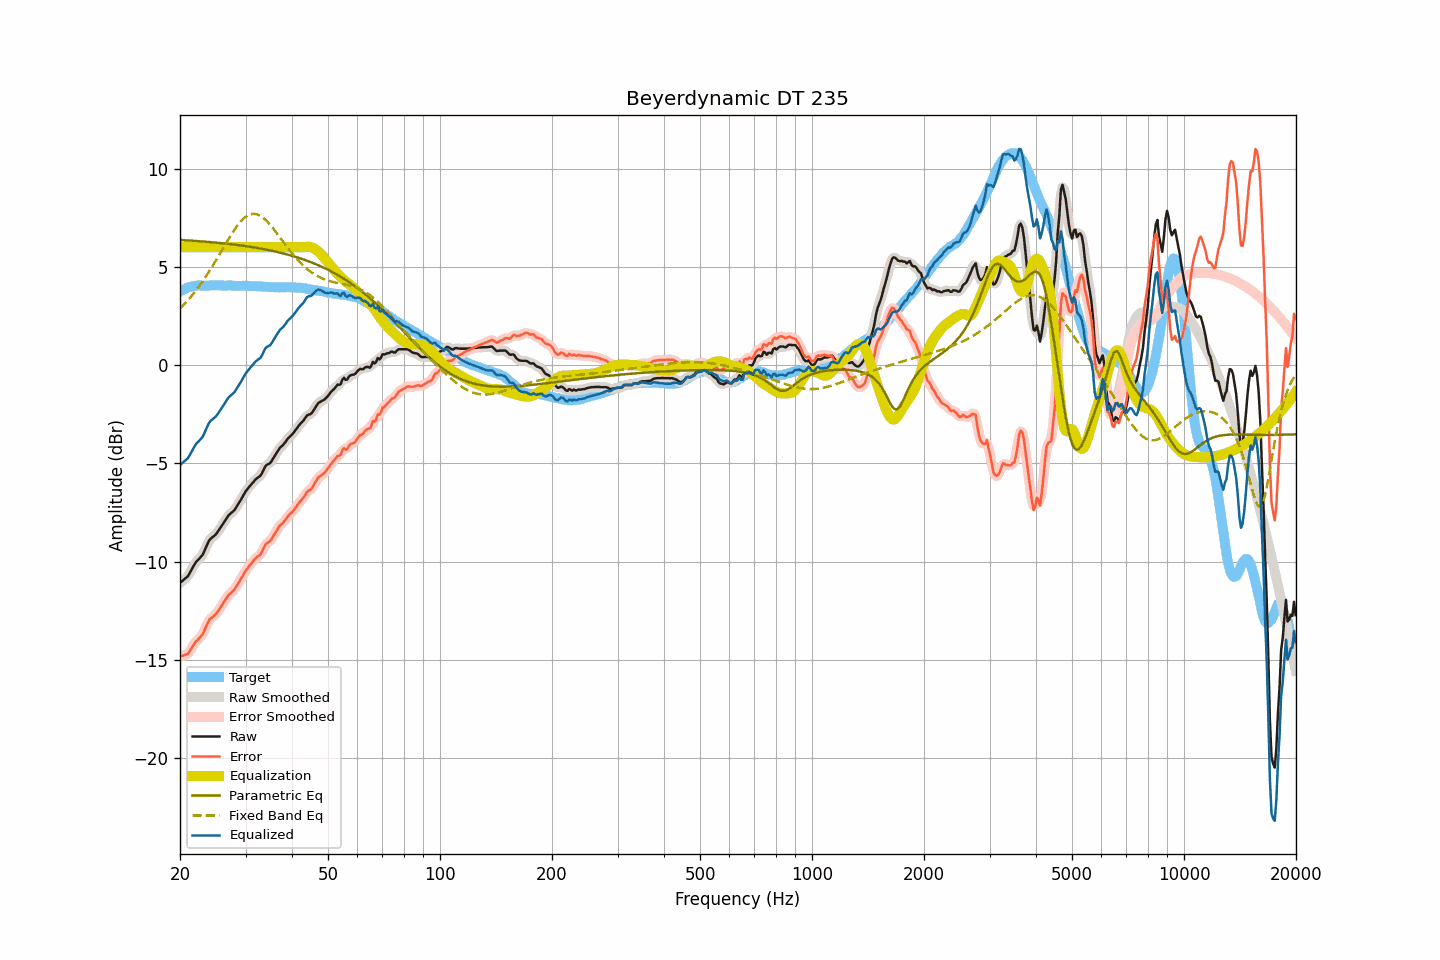

Values plotted in this chart, from the file beside it:
frequency, raw, smoothed, error, error_smoothed, equalization, parametric_eq, fixed_band_eq, equalized_raw, equalized_smoothed, target
20.00, -11.08, -11.07, -14.82, -14.81, 6.00, 6.37, 2.88, -5.08, -5.07, 3.74
20.20, -11.01, -11.02, -14.80, -14.81, 6.00, 6.36, 2.96, -5.01, -5.02, 3.79
20.40, -10.94, -10.95, -14.78, -14.79, 6.00, 6.36, 3.04, -4.94, -4.95, 3.84
20.61, -10.87, -10.88, -14.74, -14.76, 6.00, 6.35, 3.13, -4.87, -4.88, 3.87
20.81, -10.80, -10.81, -14.72, -14.72, 6.00, 6.35, 3.22, -4.80, -4.81, 3.92
21.02, -10.73, -10.71, -14.69, -14.66, 6.00, 6.34, 3.31, -4.73, -4.71, 3.96
21.23, -10.58, -10.59, -14.56, -14.57, 6.00, 6.34, 3.40, -4.58, -4.59, 3.98
21.44, -10.43, -10.44, -14.43, -14.44, 6.00, 6.33, 3.50, -4.43, -4.44, 4.00
21.66, -10.29, -10.28, -14.30, -14.29, 6.00, 6.33, 3.60, -4.29, -4.28, 4.02
21.87, -10.14, -10.14, -14.17, -14.17, 6.00, 6.32, 3.70, -4.14, -4.14, 4.03
22.09, -10.01, -10.03, -14.06, -14.07, 6.00, 6.32, 3.81, -4.01, -4.03, 4.04
22.31, -9.93, -9.93, -13.99, -13.98, 6.00, 6.31, 3.92, -3.93, -3.93, 4.05
22.54, -9.84, -9.85, -13.90, -13.90, 6.00, 6.30, 4.03, -3.84, -3.85, 4.05
22.76, -9.75, -9.76, -13.80, -13.81, 6.00, 6.30, 4.14, -3.75, -3.76, 4.05
22.99, -9.66, -9.64, -13.70, -13.68, 6.00, 6.29, 4.26, -3.66, -3.64, 4.04
23.22, -9.49, -9.49, -13.53, -13.53, 6.00, 6.29, 4.38, -3.49, -3.49, 4.04
23.45, -9.30, -9.31, -13.34, -13.35, 6.00, 6.28, 4.50, -3.30, -3.31, 4.04
23.69, -9.13, -9.12, -13.18, -13.16, 6.00, 6.27, 4.62, -3.13, -3.12, 4.05
23.92, -8.94, -8.96, -12.99, -13.02, 6.00, 6.27, 4.75, -2.94, -2.96, 4.05
24.16, -8.84, -8.85, -12.90, -12.91, 6.00, 6.26, 4.88, -2.84, -2.85, 4.06
24.40, -8.77, -8.77, -12.84, -12.83, 6.00, 6.25, 5.01, -2.77, -2.77, 4.07
24.65, -8.70, -8.71, -12.76, -12.77, 6.00, 6.24, 5.15, -2.70, -2.71, 4.06
24.89, -8.64, -8.63, -12.70, -12.69, 6.00, 6.24, 5.28, -2.64, -2.63, 4.06
25.14, -8.54, -8.54, -12.60, -12.60, 6.00, 6.23, 5.42, -2.54, -2.54, 4.05
25.39, -8.42, -8.43, -12.48, -12.49, 6.00, 6.22, 5.56, -2.42, -2.43, 4.06
25.65, -8.30, -8.30, -12.37, -12.36, 6.00, 6.21, 5.70, -2.30, -2.30, 4.06
25.91, -8.18, -8.18, -12.23, -12.23, 6.00, 6.20, 5.84, -2.18, -2.18, 4.05
26.16, -8.05, -8.05, -12.10, -12.10, 6.00, 6.20, 5.98, -2.05, -2.05, 4.05
26.43, -7.93, -7.92, -11.97, -11.97, 6.00, 6.19, 6.12, -1.93, -1.92, 4.05
26.69, -7.79, -7.79, -11.84, -11.84, 6.00, 6.18, 6.26, -1.79, -1.79, 4.05
26.96, -7.66, -7.68, -11.72, -11.73, 6.00, 6.17, 6.39, -1.66, -1.68, 4.06
27.23, -7.58, -7.59, -11.64, -11.64, 6.00, 6.16, 6.53, -1.58, -1.59, 4.05
27.50, -7.51, -7.51, -11.57, -11.57, 6.00, 6.15, 6.66, -1.51, -1.51, 4.05
27.77, -7.44, -7.44, -11.48, -11.49, 6.00, 6.14, 6.79, -1.44, -1.44, 4.04
28.05, -7.36, -7.35, -11.40, -11.39, 6.00, 6.13, 6.91, -1.36, -1.35, 4.04
28.33, -7.23, -7.24, -11.26, -11.27, 6.00, 6.12, 7.02, -1.23, -1.24, 4.03
28.62, -7.11, -7.11, -11.13, -11.14, 6.00, 6.11, 7.14, -1.11, -1.11, 4.03
28.90, -6.97, -6.97, -11.01, -11.00, 6.00, 6.10, 7.24, -0.97, -0.97, 4.04
29.19, -6.83, -6.83, -10.86, -10.87, 6.00, 6.09, 7.33, -0.83, -0.83, 4.02
29.48, -6.69, -6.69, -10.73, -10.72, 6.00, 6.08, 7.42, -0.69, -0.69, 4.04
29.78, -6.54, -6.55, -10.58, -10.58, 6.00, 6.07, 7.49, -0.54, -0.55, 4.03
30.08, -6.41, -6.42, -10.44, -10.45, 6.00, 6.05, 7.55, -0.41, -0.42, 4.04
30.38, -6.30, -6.30, -10.33, -10.33, 6.00, 6.04, 7.61, -0.30, -0.30, 4.03
30.68, -6.20, -6.20, -10.23, -10.23, 6.00, 6.03, 7.65, -0.20, -0.20, 4.03
30.99, -6.10, -6.11, -10.13, -10.13, 6.00, 6.02, 7.68, -0.10, -0.11, 4.02
31.30, -6.01, -6.01, -10.04, -10.03, 6.00, 6.00, 7.69, -0.01, -0.01, 4.02
31.61, -5.91, -5.91, -9.93, -9.93, 6.00, 5.99, 7.70, 0.09, 0.09, 4.02
31.93, -5.81, -5.83, -9.83, -9.84, 6.00, 5.98, 7.69, 0.19, 0.17, 4.02
32.24, -5.75, -5.76, -9.76, -9.77, 6.00, 5.96, 7.67, 0.25, 0.24, 4.00
32.57, -5.69, -5.70, -9.70, -9.70, 6.00, 5.95, 7.64, 0.31, 0.30, 4.01
32.89, -5.63, -5.61, -9.64, -9.62, 6.00, 5.93, 7.60, 0.37, 0.39, 4.01
33.22, -5.50, -5.49, -9.50, -9.49, 6.00, 5.92, 7.54, 0.50, 0.51, 4.00
33.55, -5.33, -5.33, -9.32, -9.32, 6.00, 5.90, 7.48, 0.67, 0.67, 3.99
33.89, -5.16, -5.19, -9.14, -9.17, 6.00, 5.89, 7.40, 0.84, 0.81, 3.98
34.23, -5.07, -5.09, -9.06, -9.07, 6.00, 5.87, 7.33, 0.93, 0.91, 3.99
34.57, -5.03, -5.03, -9.01, -9.01, 6.00, 5.86, 7.24, 0.97, 0.97, 3.97
34.92, -4.99, -4.97, -8.96, -8.94, 6.00, 5.84, 7.15, 1.01, 1.03, 3.97
35.27, -4.88, -4.88, -8.85, -8.84, 6.00, 5.82, 7.05, 1.12, 1.12, 3.97
35.62, -4.74, -4.76, -8.71, -8.72, 6.00, 5.80, 6.95, 1.26, 1.24, 3.96
35.97, -4.61, -4.61, -8.57, -8.58, 6.00, 5.79, 6.84, 1.39, 1.39, 3.96
... 635 more rows
